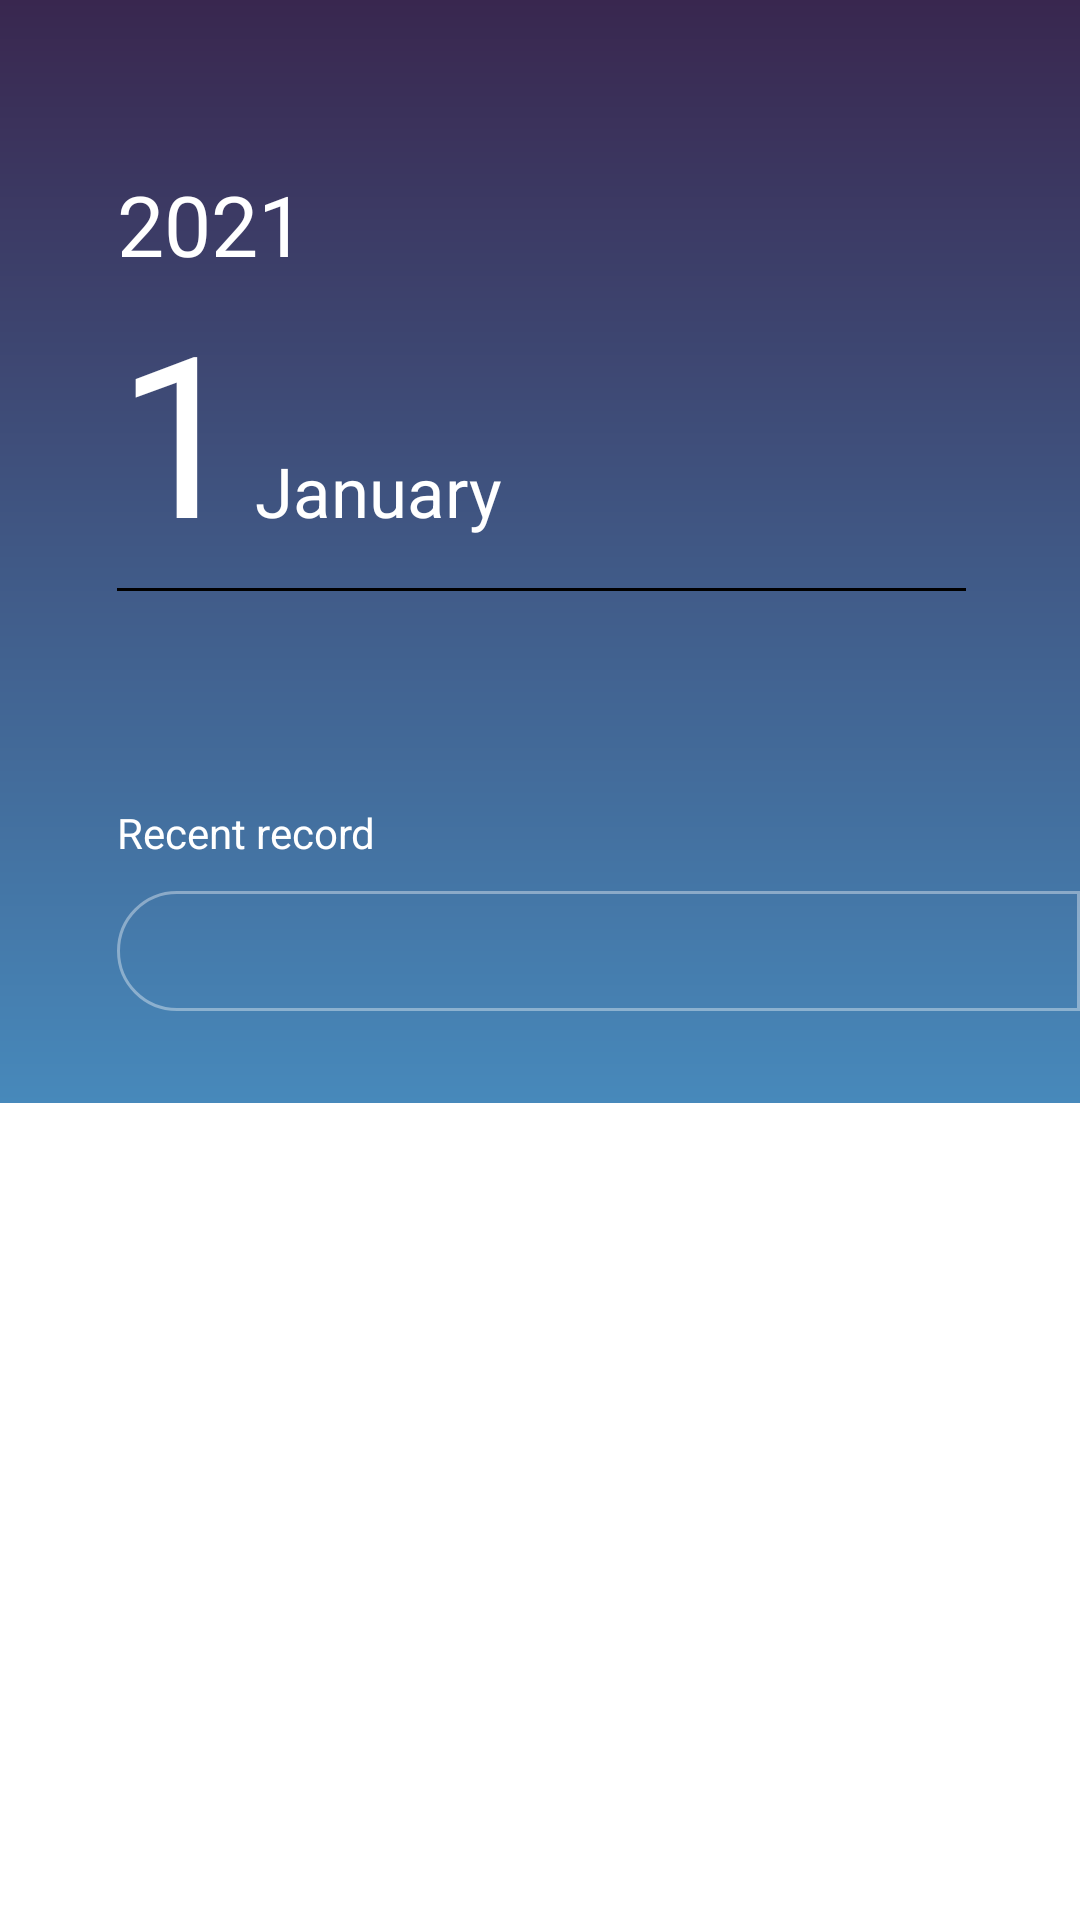

Write the Android layout XML for this screen, with the resource values it uses.
<!-- AndroidManifest.xml: application theme Theme.example -->
<!-- res/layout/activity_main.xml -->
<?xml version="1.0" encoding="utf-8"?>
<layout xmlns:android="http://schemas.android.com/apk/res/android"
    xmlns:app="http://schemas.android.com/apk/res-auto"
    xmlns:tools="http://schemas.android.com/tools"
    tools:context=".Activity.MainActivity">

    <ScrollView
        android:layout_width="match_parent"
        android:layout_height="match_parent">

        <androidx.constraintlayout.widget.ConstraintLayout
            android:layout_width="match_parent"
            android:layout_height="wrap_content"
            android:background="@drawable/background_main"
            android:paddingBottom="30dp">

            
            <TextView
                android:id="@+id/tv_year"
                android:layout_width="0dp"
                android:layout_height="wrap_content"
                android:layout_marginStart="39dp"
                android:layout_marginTop="56dp"
                android:text="2021"
                android:textSize="28sp"
                app:layout_constraintEnd_toStartOf="@id/img_searchIcon"
                app:layout_constraintStart_toStartOf="parent"
                app:layout_constraintTop_toTopOf="parent" />

            
            <ImageView
                android:id="@+id/img_searchIcon"
                android:layout_width="20dp"
                android:layout_height="20dp"
                android:layout_marginEnd="38dp"
                android:baselineAlignBottom="true"
                android:src="@color/black"
                android:visibility="invisible"
                app:layout_constraintBaseline_toBaselineOf="@id/tv_year"
                app:layout_constraintEnd_toEndOf="parent"
                app:layout_constraintStart_toEndOf="@id/tv_year" />

            
            <TextView
                android:id="@+id/tv_monthNumber"
                android:layout_width="wrap_content"
                android:layout_height="wrap_content"
                android:text="1"
                android:textSize="75sp"
                app:layout_constraintStart_toStartOf="@id/tv_year"
                app:layout_constraintTop_toBottomOf="@id/tv_year" />

            
            <TextView
                android:id="@+id/tv_monthString"
                android:layout_width="wrap_content"
                android:layout_height="wrap_content"
                android:layout_marginStart="4dp"
                android:text="January"
                android:textSize="23sp"
                app:layout_constraintBaseline_toBaselineOf="@id/tv_monthNumber"
                app:layout_constraintStart_toEndOf="@id/tv_monthNumber" />

            
            <androidx.recyclerview.widget.RecyclerView
                android:id="@+id/rcv_calendarDay"
                android:layout_width="0dp"
                android:layout_height="wrap_content"
                android:layout_marginTop="13dp"
                android:numColumns="7"
                android:overScrollMode="never"
                app:layout_constraintEnd_toEndOf="@id/img_searchIcon"
                app:layout_constraintStart_toStartOf="@id/tv_monthNumber"
                app:layout_constraintTop_toBottomOf="@+id/tv_monthString" />

            <View
                android:id="@+id/line"
                android:layout_width="0dp"
                android:layout_height="1dp"
                android:layout_marginTop="4dp"
                android:background="@color/black"
                app:layout_constraintEnd_toEndOf="@id/img_searchIcon"
                app:layout_constraintStart_toStartOf="@id/rcv_calendarDay"
                app:layout_constraintTop_toBottomOf="@id/rcv_calendarDay" />

            <androidx.recyclerview.widget.RecyclerView
                android:id="@+id/rcv_calendar"
                android:layout_width="0dp"
                android:layout_height="wrap_content"
                android:layout_marginTop="23dp"
                android:overScrollMode="never"
                app:layout_constraintEnd_toEndOf="@id/line"
                app:layout_constraintStart_toStartOf="@id/line"
                app:layout_constraintTop_toBottomOf="@+id/line" />
            


            
            <TextView
                android:id="@+id/tv_recentRecord"
                android:layout_width="wrap_content"
                android:layout_height="wrap_content"
                app:layout_constraintStart_toStartOf="@id/tv_monthNumber"
                app:layout_constraintTop_toBottomOf="@id/rcv_calendar"
                android:layout_marginTop="48dp"
                android:text="Recent record"
                android:paddingBottom="10dp"
                />

            <androidx.recyclerview.widget.RecyclerView
                android:id="@+id/rcv_recentDiaryList"
                android:layout_width="0dp"
                android:layout_height="wrap_content"
                app:layout_constraintEnd_toEndOf="parent"
                app:layout_constraintStart_toStartOf="@id/tv_recentRecord"
                app:layout_constraintTop_toBottomOf="@id/tv_recentRecord"
                android:overScrollMode="never"
                android:background="@drawable/round_border_white_20"
                android:paddingVertical="20dp"
                android:paddingHorizontal="25dp"
                />

            <TextView
                android:id="@+id/tv_noResult"
                android:layout_width="wrap_content"
                android:layout_height="wrap_content"
                android:text="당신의 하루를 말해보세요!"
                app:layout_constraintStart_toStartOf="@id/tv_recentRecord"
                app:layout_constraintTop_toBottomOf="@id/tv_recentRecord"
                android:layout_marginTop="20dp"
                android:layout_marginStart="25dp"
                android:visibility="invisible"
                />
        </androidx.constraintlayout.widget.ConstraintLayout>
    </ScrollView>
</layout>
<!-- resources referenced by this layout -->
<resources>
  <color name="black">#FF000000</color>
  <!-- drawable background_main (drawable) -->
  <vector xmlns:android="http://schemas.android.com/apk/res/android"
      xmlns:aapt="http://schemas.android.com/aapt"
      android:width="360dp"
      android:height="760dp"
      android:viewportWidth="360"
      android:viewportHeight="760">
    <path
        android:pathData="M0,0H360V760H0z">
      <aapt:attr name="android:fillColor">
        <gradient 
            android:startY="0"
            android:startX="180"
            android:endY="760"
            android:endX="180"
            android:type="linear">
          <item android:offset="0" android:color="#FF39274F"/>
          <item android:offset="1" android:color="#FF4789BB"/>
        </gradient>
      </aapt:attr>
    </path>
  </vector>
  <!-- drawable round_border_white_20 (drawable) -->
  <?xml version="1.0" encoding="utf-8"?>
  <selector xmlns:android="http://schemas.android.com/apk/res/android">
      <item>
          <shape android:shape="rectangle">
              <corners android:topLeftRadius="20dp"
                  android:bottomLeftRadius="20dp"
                  />
              <stroke android:color="#60FFFFFF" android:width="1dp"/>
          </shape>
      </item>
  </selector>
  <style name="Theme.example" parent="Theme.MaterialComponents.DayNight.DarkActionBar">
          
          <item name="colorPrimary">@color/purple_500</item>
          <item name="colorPrimaryVariant">@color/purple_700</item>
          <item name="colorOnPrimary">@color/white</item>
          
          <item name="colorSecondary">@color/teal_200</item>
          <item name="colorSecondaryVariant">@color/teal_700</item>
          <item name="colorOnSecondary">@color/black</item>
          
  
          
          <item name="windowActionBar">false</item>
          <item name="windowNoTitle">true</item>
  
          
          <item name="android:statusBarColor">@android:color/transparent</item>
  
          
          <item name="bottomSheetDialogTheme">@style/AppBottomSheetDialogTheme</item>
  
          
          <item name="android:textColor">@color/white</item>
  
      </style>
  <color name="purple_500">#FF6200EE</color>
  <color name="purple_700">#FF3700B3</color>
  <color name="white">#FFFFFFFF</color>
  <color name="teal_200">#FF03DAC5</color>
  <color name="teal_700">#FF018786</color>
  <style name="AppBottomSheetDialogTheme" parent="Theme.Design.Light.BottomSheetDialog">
          <item name="bottomSheetStyle">@style/AppModalStyle</item>
      </style>
  <style name="AppModalStyle" parent="Widget.Design.BottomSheet.Modal">
          <item name="android:background">@drawable/dialog_bottom</item>
      </style>
  <!-- drawable dialog_bottom (drawable) -->
  <?xml version="1.0" encoding="utf-8"?>
  <selector xmlns:android="http://schemas.android.com/apk/res/android">
      <item>
          <shape android:shape="rectangle">
              <solid android:color="#C2FFFFFF" />
              <corners android:topLeftRadius="20dp" android:topRightRadius="20dp" />
          </shape>
      </item>
  </selector>
</resources>
